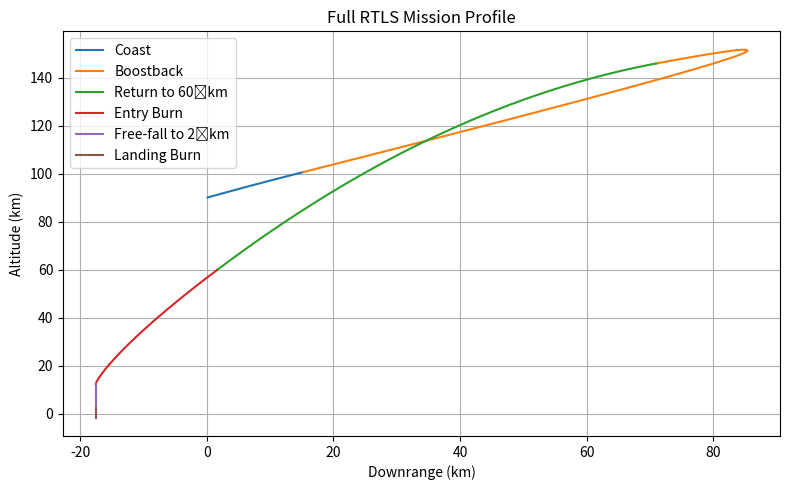

Here is the Python script that generated this plot:
import numpy as np
import matplotlib.pyplot as plt

# --- Constants & vehicle parameters ---
g = 9.81           # gravity (m/s²)
rho0 = 1.225       # sea-level air density (kg/m³)
H = 8500.0         # scale height (m)
Cd = 0.3           # drag coefficient
A = 10.0           # cross-sectional area (m²)

# --- Phase functions ---
def coast_phase(vx0, vy0, y0, m=20000, dt=0.1, t_end=10.0):
    vx, vy, x, y, t = vx0, vy0, 0.0, y0, 0.0
    hist = {'x':[], 'y':[], 'vx':[], 'vy':[]}
    while t < t_end and y > 0:
        rho = rho0 * np.exp(-y/H)
        v   = np.hypot(vx, vy)
        Fd  = 0.5 * rho * Cd * A * v**2
        axd = -Fd*(vx/v)/m if v>0 else 0
        ayd = -Fd*(vy/v)/m if v>0 else 0
        vx += axd*dt
        vy += (-g + ayd)*dt
        x  += vx*dt+0.5*axd*dt*dt
        y  += vy*dt+0.5*ayd*dt*dt
        t  += dt
        hist['x'].append(x); hist['y'].append(y)
        hist['vx'].append(vx); hist['vy'].append(vy)
    return hist


def boostback_burn(vx0, vy0, x0, y0, thrust_acc=16.0, m=160000, dt=0.1):
    vx, vy, x, y, t = vx0, vy0, x0, y0, 0.0
    target_vx = -0.45 * vx0
    dir_sign  = -np.sign(vx0)
    hist = {'x':[], 'y':[], 'vx':[], 'vy':[]}
    while (vx > target_vx if vx0>0 else vx<target_vx) and y>0:
        rho = rho0 * np.exp(-y/H)
        v   = np.hypot(vx, vy)
        Fd  = 0.5 * rho * Cd * A * v**2
        axd = -Fd*(vx/v)/m if v>0 else 0
        ayd = -Fd*(vy/v)/m if v>0 else 0
        ax = axd + thrust_acc*dir_sign
        ay = -g + ayd
        vx += ax*dt
        vy += ay*dt
        x  += vx*dt+0.5*axd*dt*dt
        y  += vy*dt+0.5*ayd*dt*dt
        t  += dt
        hist['x'].append(x); hist['y'].append(y)
        hist['vx'].append(vx); hist['vy'].append(vy)
    return hist


def final_coast(vx0, vy0, x0, y0, return_alt, m=20000, dt=0.1):
    vx, vy, x, y, t = vx0, vy0, x0, y0, 0.0
    hist = {'x':[], 'y':[], 'vx':[], 'vy':[]}
    while y > return_alt:
        rho = rho0 * np.exp(-y/H)
        v   = np.hypot(vx, vy)
        Fd  = 0.5 * rho * Cd * A * v**2
        axd = -Fd*(vx/v)/m if v>0 else 0
        ayd = -Fd*(vy/v)/m if v>0 else 0
        vx += axd*dt
        vy += (-g + ayd)*dt
        x  += vx*dt+0.5*axd*dt*dt
        y  += vy*dt+0.5*ayd*dt*dt
        t  += dt
        hist['x'].append(x); hist['y'].append(y)
        hist['vx'].append(vx); hist['vy'].append(vy)
    return hist


def entry_burn(vx0, vy0, x0, y0, thrust_acc=30.0, m=30000, dt=0.1):
    vx, vy, x, y, t = vx0, vy0, x0, y0, 0.0
    hist = {'x':[], 'y':[], 'vx':[], 'vy':[]}
    while (abs(vx)>1 or abs(vy)>1) and y>0:
        rho = rho0 * np.exp(-y/H)
        v   = np.hypot(vx, vy)
        Fd  = 0.5 * rho * Cd * A * v**2
        axd = -Fd*(vx/v)/m if v>0 else 0
        ayd = -Fd*(vy/v)/m if v>0 else 0
        ux, uy = (vx/v, vy/v) if v>0 else (0,1)
        ax = axd - thrust_acc*ux
        ay = -g + ayd - thrust_acc*uy
        vx += ax*dt
        vy += ay*dt
        x  += vx*dt+0.5*axd*dt*dt
        y  += vy*dt+0.5*ayd*dt*dt
        t  += dt
        hist['x'].append(x); hist['y'].append(y)
        hist['vx'].append(vx); hist['vy'].append(vy)
    return hist

# Unpowered free-fall from entry end down to 2 km
def unpowered_descent(vx0, vy0, x0, y0, target_alt=2500.0, m=40000, dt=0.1):
    vx, vy, x, y, t = vx0, vy0, x0, y0, 0.0
    hist = {'x':[], 'y':[], 'vx':[], 'vy':[]}
    while y > target_alt:
        rho = rho0*np.exp(-y/H)
        v   = np.hypot(vx, vy)
        Fd  = 0.5 * rho * Cd * A * v**2
        axd = -Fd*(vx/v)/m if v>0 else 0
        ayd = -Fd*(vy/v)/m if v>0 else 0
        vx += axd*dt
        vy += (-g + ayd)*dt
        x  += vx*dt+0.5*axd*dt*dt
        y  += vy*dt+0.5*ayd*dt*dt
        t += dt
        hist['x'].append(x); hist['y'].append(y)
        hist['vx'].append(vx); hist['vy'].append(vy)
    return hist

# Landing burn from 2 km until vertical velocity = 0, continuing horizontal track
def landing_burn(vx0, vy0, x0, y0, thrust_acc=25.0, m=30000, dt=0.1):
    vx, vy, x, y, t = vx0, vy0, x0, y0, 0.0
    hist = {'x':[], 'y':[], 'vx':[], 'vy':[]}
    while vy < 0:
        rho = rho0*np.exp(-y/H)
        v   = np.hypot(vx, vy)
        Fd  = 0.5 * rho * Cd * A * v**2
        axd = -Fd*(vx/v)/m if v>0 else 0
        ayd = -Fd*(vy/v)/m if v>0 else 0
        # thrust only vertical
        ax = axd
        ay = -g + ayd + thrust_acc
        vx += ax*dt
        vy += ay*dt
        x  += vx*dt+0.5*axd*dt*dt
        y  += vy*dt+0.5*ayd*dt*dt
        t  += dt
        hist['x'].append(x); hist['y'].append(y)
        hist['vx'].append(vx); hist['vy'].append(vy)
    return hist

# --- Main execution ---
sep_vx, sep_vy, sep_alt = 1500.0, 1100.0, 90000.0

# 1) Coast
h1 = coast_phase(sep_vx, sep_vy, sep_alt)
vx1, vy1, y1 = h1['vx'][-1], h1['vy'][-1], h1['y'][-1]

# 2) Boostback
x1, y1 = h1['x'][-1], h1['y'][-1]
h2 = boostback_burn(vx1, vy1, x1, y1)
vx2, vy2, y2 = h2['vx'][-1], h2['vy'][-1], h2['y'][-1]

# 3) Return coast to 60 km
entry_start_alt = 60000.0
x2, y2 = h2['x'][-1], h2['y'][-1]
h3 = final_coast(vx2, vy2, x2, y2, return_alt=entry_start_alt)
vx3, vy3, y3 = h3['vx'][-1], h3['vy'][-1], h3['y'][-1]

# 4) Entry burn
x3, y3 = h3['x'][-1], h3['y'][-1]
h4 = entry_burn(vx3, vy3, x3, y3)
vx4, vy4, y4 = h4['vx'][-1], h4['vy'][-1], h4['y'][-1]

# 5) Unpowered free-fall to 2 km
x4, y4 = h4['x'][-1], h4['y'][-1]
h5 = unpowered_descent(vx4, vy4, x4, y4)
vx5, vy5, x5, y5 = h5['vx'][-1], h5['vy'][-1], h5['x'][-1], h5['y'][-1]
print(f"Start Landing  → vx={vx5:.1f}, vy={vy5:.1f}, alt={y5:.1f} m")

# 6) Landing burn from end of unpowered descent
h6 = landing_burn(vx5, vy5, x5, y5)
vx6, vy6, x6, y6 = h6['vx'][-1], h6['vy'][-1], h6['x'][-1], h6['y'][-1]
print(f"Touchdown      → vx={vx6:.1f}, vy={vy6:.1f}, alt={y6:.1f} m")
h6 = landing_burn(vx5, vy5, x5, y5)
vx6, vy6, x6, y6 = h6['vx'][-1], h6['vy'][-1], h6['x'][-1], h6['y'][-1]

# 7) Print states
print(f"End Coast      → vx={vx1:.1f}, vy={vy1:.1f}, alt={y1:.1f} m")
print(f"End Boostback  → vx={vx2:.1f}, vy={vy2:.1f}, alt={y2:.1f} m")
print(f"Start Entry    → vx={vx3:.1f}, vy={vy3:.1f}, alt={y3:.1f} m")
print(f"End Entry      → vx={vx4:.1f}, vy={vy4:.1f}, alt={y4:.1f} m")
print(f"Start Landing  → vx={vx5:.1f}, vy={vy5:.1f}, alt={y5:.1f} m")
print(f"Touchdown      → vx={vx6:.1f}, vy={vy6:.1f}, alt={y6:.1f} m")

# 8) Plot full profile
X = np.hstack([h1['x'], h2['x'], h3['x'], h4['x'], h5['x'], h6['x']])
Y = np.hstack([h1['y'], h2['y'], h3['y'], h4['y'], h5['y'], h6['y']])
p1 = len(h1['x'])
p2 = p1 + len(h2['x'])
p3 = p2 + len(h3['x'])
p4 = p3 + len(h4['x'])
p5 = p4 + len(h5['x'])

plt.figure(figsize=(8,5))
X=X/1000
Y=Y/1000
plt.plot(X[:p1],    Y[:p1],    label='Coast')
plt.plot(X[p1:p2],  Y[p1:p2],  label='Boostback')
plt.plot(X[p2:p3],  Y[p2:p3],  label='Return to 60 km')
plt.plot(X[p3:p4],  Y[p3:p4],  label='Entry Burn')
plt.plot(X[p4:p5],  Y[p4:p5],  label='Free-fall to 2 km')
plt.plot(X[p5:],    Y[p5:],    label='Landing Burn')
plt.xlabel('Downrange (km)')
plt.ylabel('Altitude (km)')
plt.title('Full RTLS Mission Profile')
plt.legend(); plt.grid(True); plt.tight_layout(); plt.show()